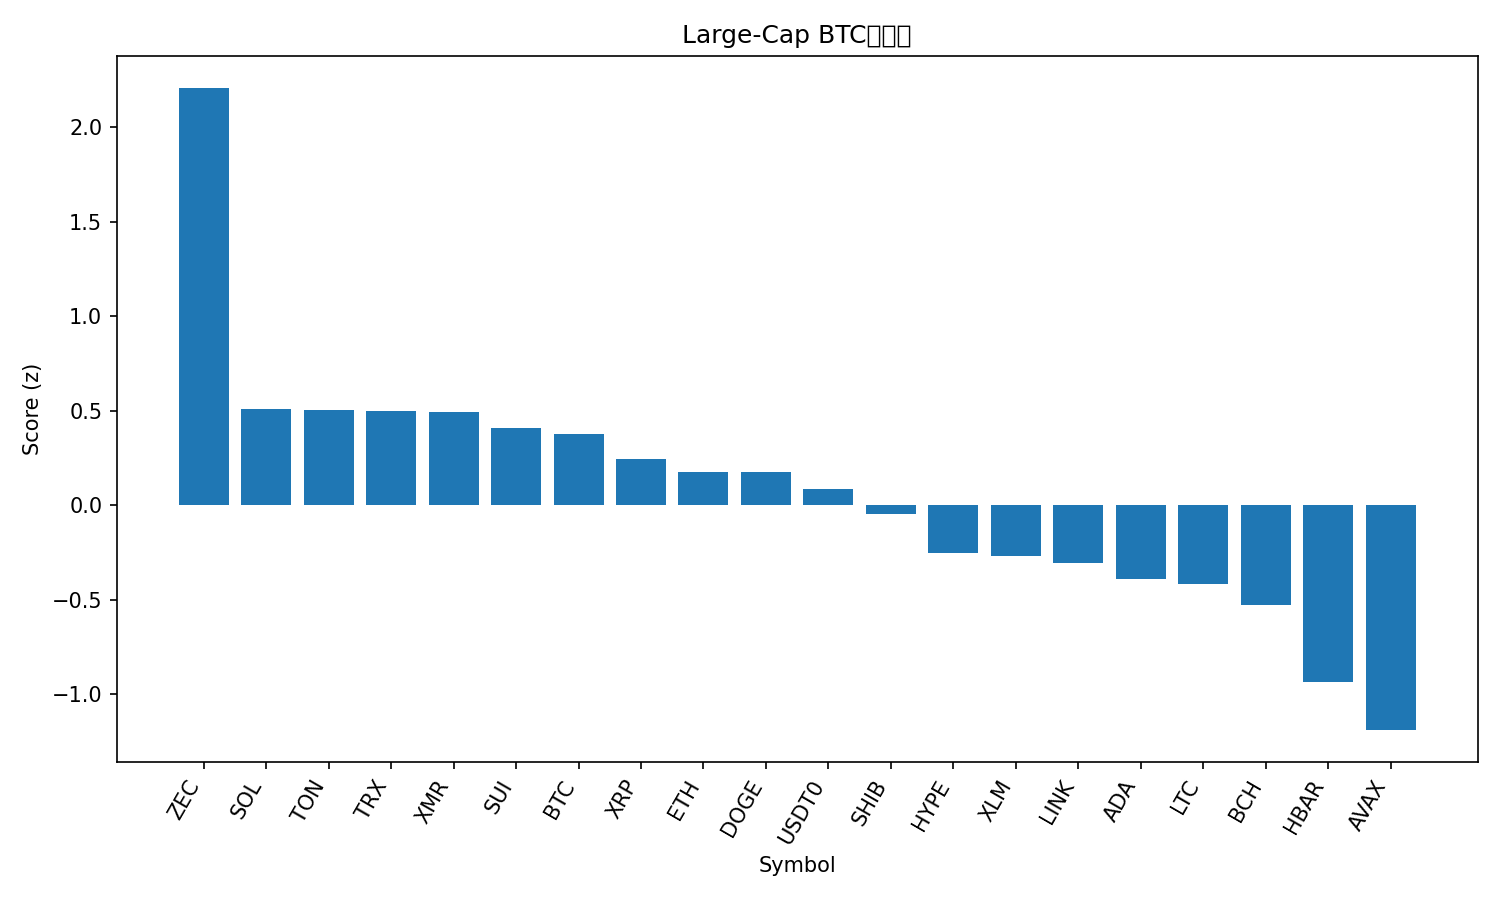

The table this chart was drawn from, first rows:
rank, name, symbol, price_btc, price_usd, pct_1h_btc, pct_24h_btc, pct_7d_btc, market_cap_rank, market_cap_usd, volume_usd, score
1, Zcash, ZEC, 0.003487, 383.5, 0.2532, 7.369, 50.12, 31, 6263532240, 1345841326, 2.206
2, Solana, SOL, 0.001697, 186.6, 0.3328, -2.817, -1.863, 6, 102591595606, 7770300997, 0.5109
3, Toncoin, TON, 1.961e-05, 2.16, 0.2113, -1.453, 1.493, 35, 5435055166, 165177783, 0.5066
4, TRON, TRX, 2.69e-06, 0.2957, 0.1365, 0.1147, -4.461, 10, 27985479720, 978308287, 0.4966
5, Monero, XMR, 0.002955, 325, 0.1438, -0.5473, 0.5546, 32, 5988518636, 169701350, 0.493
6, Sui, SUI, 2.137e-05, 2.35, 0.3876, -4.202, -3.337, 24, 8516820749, 1323051028, 0.4087
7, Bitcoin, BTC, 1.0, 109976, 0.0, 0.0, 0.0, 1, 2192286927634, 68193384479, 0.3765
8, XRP, XRP, 2.26e-05, 2.49, 0.1154, -2.604, 2.933, 5, 149139978205, 5024901287, 0.2468
9, Ethereum, ETH, 0.03496, 3845, -0.02214, -1.173, -1.651, 2, 464231965110, 35854962882, 0.1762
10, Dogecoin, DOGE, 1.68e-06, 0.1852, 0.09624, -2.09, -4.902, 9, 28057994767, 2503861094, 0.174
11, USDT0, USDT0, 9.09e-06, 0.9998, -0.173, 0.2248, 0.8853, 33, 5944907563, 369149013, 0.08498
12, Shiba Inu, SHIB, 8.9675e-11, 9.86e-06, -0.1268, -1.179, -2.396, 34, 5811026279, 191316296, -0.04593
13, Hyperliquid, HYPE, 0.0004037, 44.4, 0.1345, -7.945, 10.74, 15, 12022631564, 931916819, -0.2508
14, Stellar, XLM, 2.74e-06, 0.3015, -0.1022, -3.324, -3.598, 19, 9657705741, 292235347, -0.2706
15, Chainlink, LINK, 0.0001565, 17.22, -0.05782, -4.43, -1.958, 16, 11987437405, 1134241741, -0.3066
16, Cardano, ADA, 5.57e-06, 0.6124, -0.1727, -3.246, -5.082, 11, 22388881171, 1123425497, -0.3906
17, Litecoin, LTC, 0.000857, 94.26, -0.2335, -3.034, -1.349, 29, 7205265592, 763000282, -0.4161
18, Bitcoin Cash, BCH, 0.00502, 552.1, -0.491, -2.08, 13.53, 17, 11007086652, 548582419, -0.5277
19, Hedera, HBAR, 1.75e-06, 0.192, -0.4301, -6.432, 13.68, 26, 8149868720, 481879943, -0.9341
20, Avalanche, AVAX, 0.0001658, 18.24, -0.4685, -5.979, -6.032, 28, 7781146324, 631303802, -1.189
21, BNB, BNB, 0.009935, 1093, -0.9745, -1.451, -2.034, 4, 150441213630, 3434768624, -1.411
